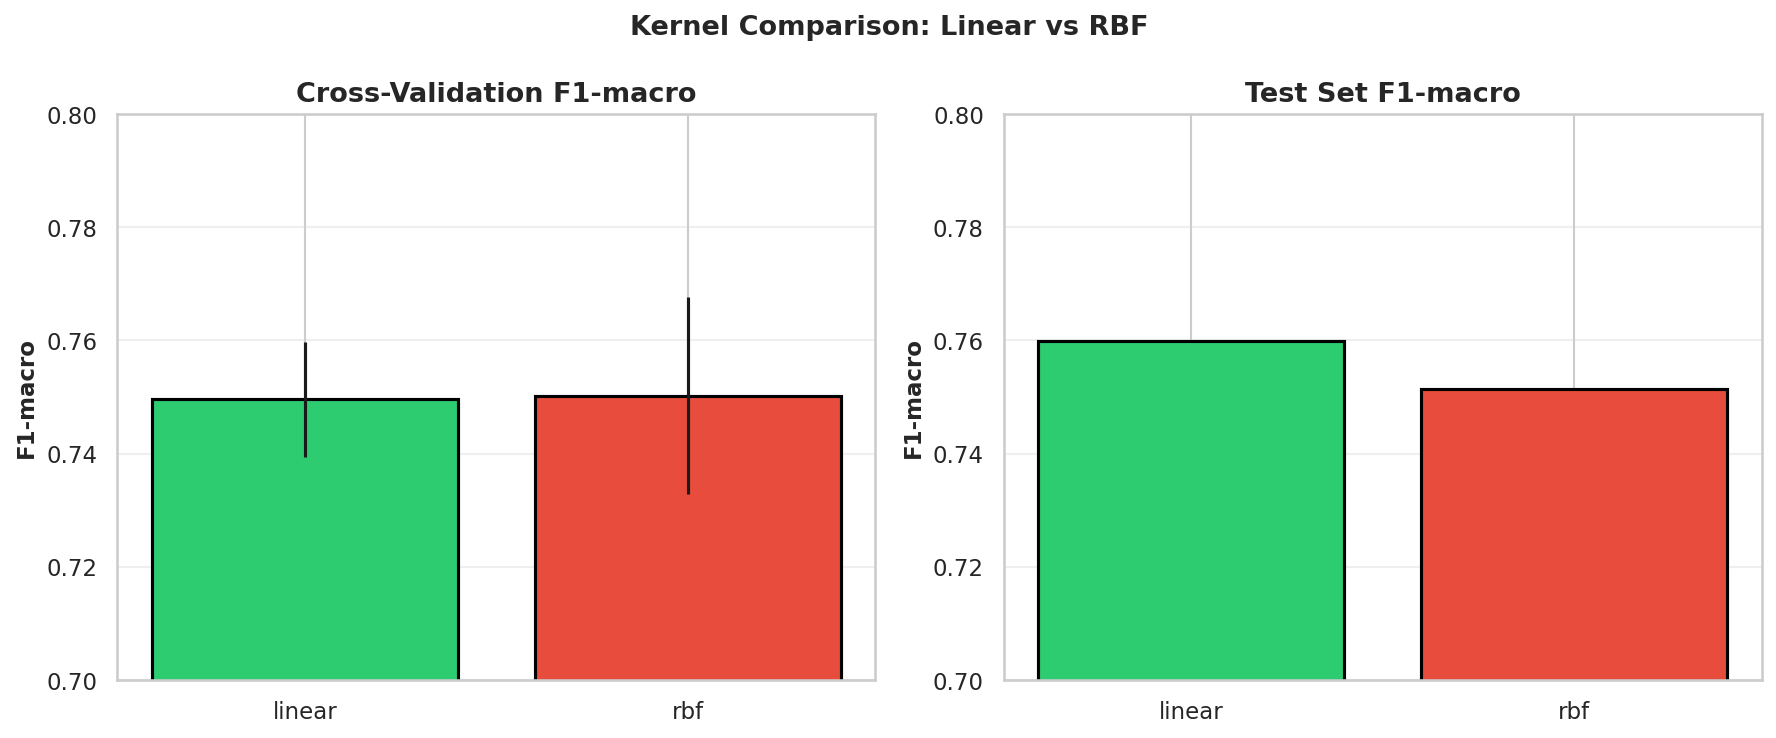

The data file committed next to this chart (first rows):
kernel, params, cv_f1_mean, cv_f1_std, test_accuracy, test_f1_macro, test_precision_macro, test_recall_macro
linear, C=10, 0.7496, 0.01024, 0.8323, 0.7599, 0.7524, 0.7696
rbf, C=100, γ=scale, 0.7502, 0.01739, 0.8523, 0.7514, 0.8206, 0.7255
